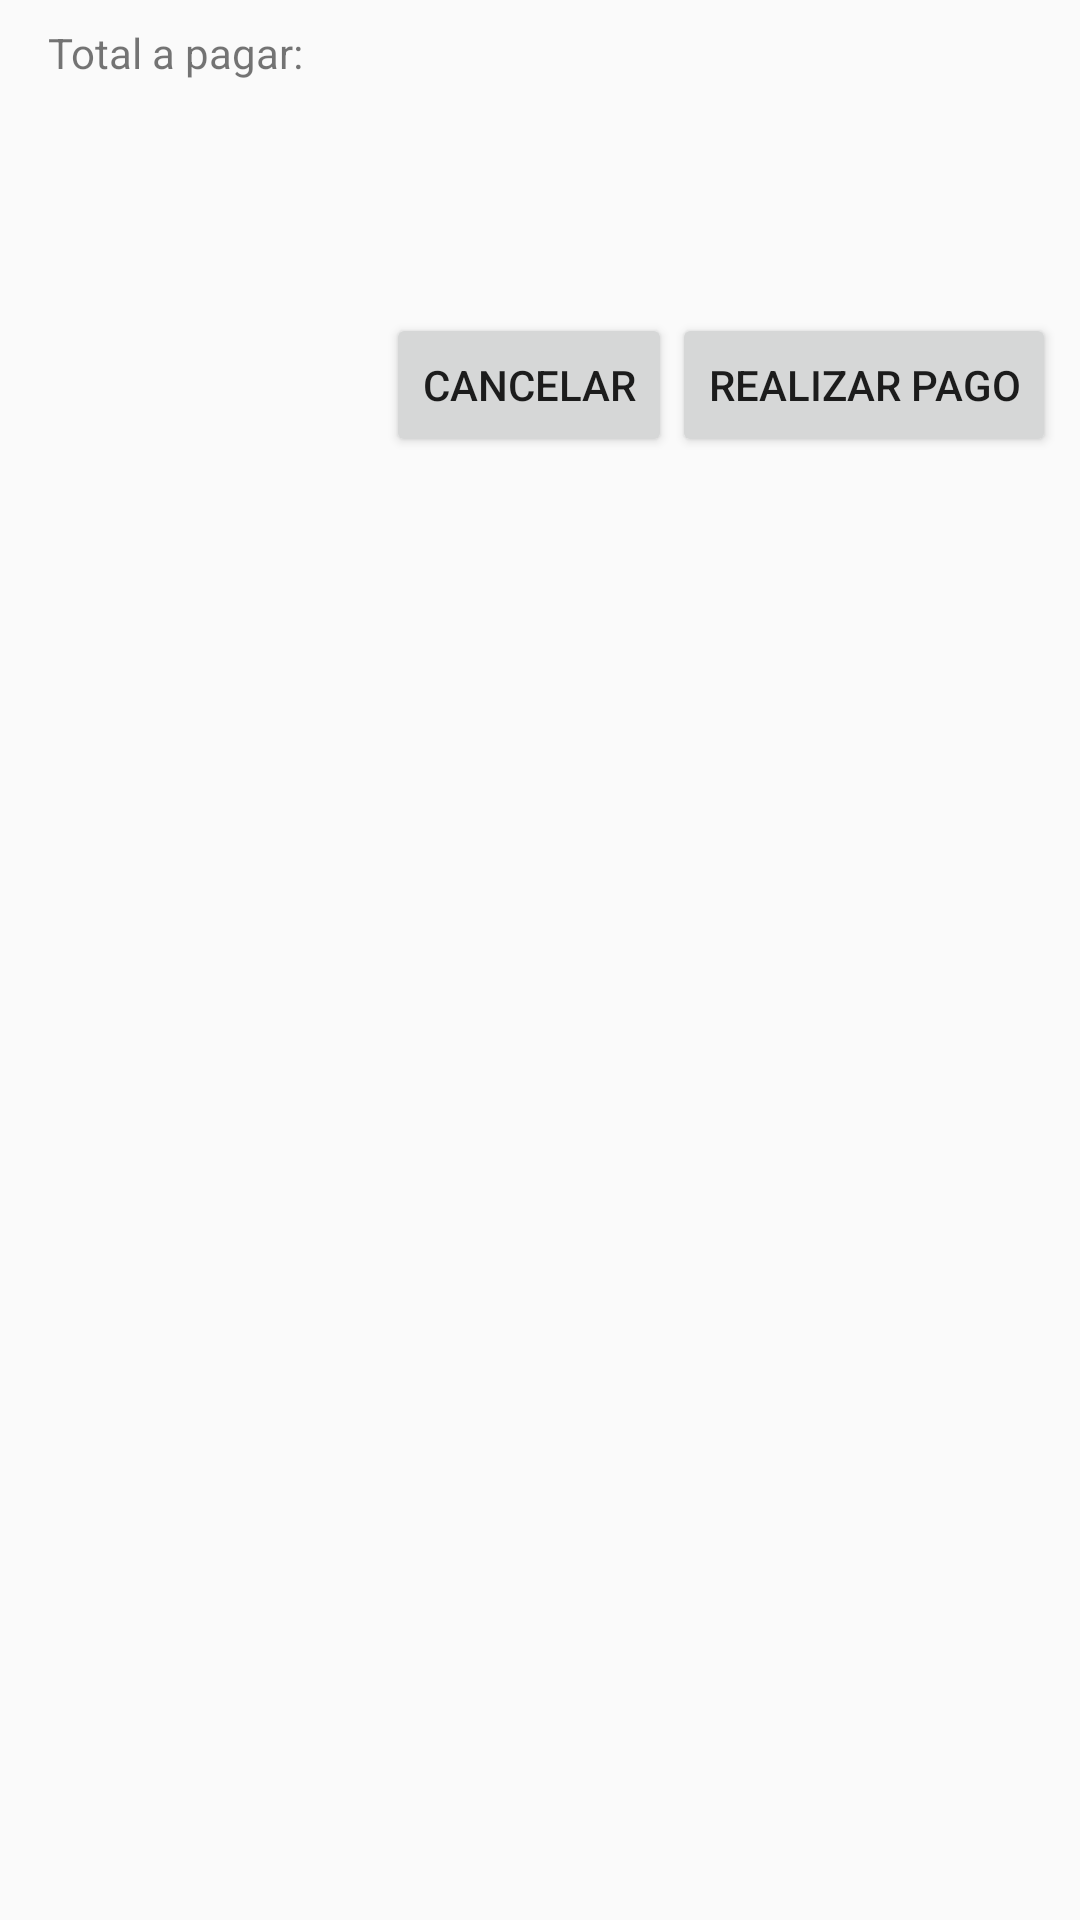

Reconstruct the res/layout file that produces this screen, plus the resources it refers to.
<!-- AndroidManifest.xml: application theme AppTheme -->
<!-- res/layout/ticket_pay_bottom_sheet_payment_info.xml -->
<?xml version="1.0" encoding="utf-8"?>
<android.support.constraint.ConstraintLayout xmlns:android="http://schemas.android.com/apk/res/android"
    android:layout_width="match_parent"
    android:layout_height="match_parent"
    xmlns:app="http://schemas.android.com/apk/res-auto"
    xmlns:tools="http://schemas.android.com/tools">

    <TextView
        android:id="@+id/toPayMsg"
        android:layout_width="wrap_content"
        android:layout_height="wrap_content"
        android:layout_marginStart="16dp"
        android:layout_marginTop="8dp"
        android:text="@string/ticket_pay_bottom_sheet_to_pay_msg"
        app:layout_constraintStart_toStartOf="parent"
        app:layout_constraintTop_toTopOf="parent" />

    <TextView
        android:id="@+id/currencyTxt"
        android:layout_width="wrap_content"
        android:layout_height="wrap_content"
        android:layout_marginBottom="8dp"
        android:layout_marginStart="8dp"
        app:layout_constraintBottom_toBottomOf="@+id/amountTxt"
        app:layout_constraintEnd_toStartOf="@+id/amountTxt"
        app:layout_constraintHorizontal_bias="0.5"
        app:layout_constraintHorizontal_chainStyle="packed"
        app:layout_constraintStart_toStartOf="parent"
        tools:text="RD$" />

    <TextView
        android:id="@+id/amountTxt"
        android:layout_width="wrap_content"
        android:layout_height="wrap_content"
        android:layout_marginEnd="8dp"
        android:layout_marginStart="8dp"
        android:layout_marginTop="8dp"
        android:textSize="40sp"
        app:layout_constraintEnd_toEndOf="parent"
        app:layout_constraintHorizontal_bias="0.5"
        app:layout_constraintStart_toEndOf="@+id/currencyTxt"
        app:layout_constraintTop_toBottomOf="@+id/toPayMsg"
        tools:text="2,000.00" />

    <Button
        android:id="@+id/cancelButton"
        android:layout_width="wrap_content"
        android:layout_height="wrap_content"
        android:layout_marginTop="16dp"
        android:text="cancelar"
        app:layout_constraintEnd_toStartOf="@+id/payButton"
        app:layout_constraintHorizontal_chainStyle="packed"
        app:layout_constraintTop_toBottomOf="@+id/amountTxt" />

    <Button
        android:id="@+id/payButton"
        android:layout_width="wrap_content"
        android:layout_height="wrap_content"
        android:layout_marginEnd="8dp"
        android:text="realizar pago"
        app:layout_constraintEnd_toEndOf="parent"
        app:layout_constraintTop_toTopOf="@+id/cancelButton" />

</android.support.constraint.ConstraintLayout>
<!-- resources referenced by this layout -->
<resources>
  <string name="ticket_pay_bottom_sheet_to_pay_msg">Total a pagar:</string>
  <style name="AppTheme" parent="Theme.AppCompat.Light.NoActionBar">
          <item name="colorPrimary">@color/colorPrimary</item>
          <item name="colorPrimaryDark">@color/colorPrimaryDark</item>
          <item name="colorAccent">@color/colorAccent</item>
      </style>
  <color name="colorPrimary">#1a9edc</color>
  <color name="colorPrimaryDark">#168ac9</color>
  <color name="colorAccent">#168dcb</color>
</resources>
